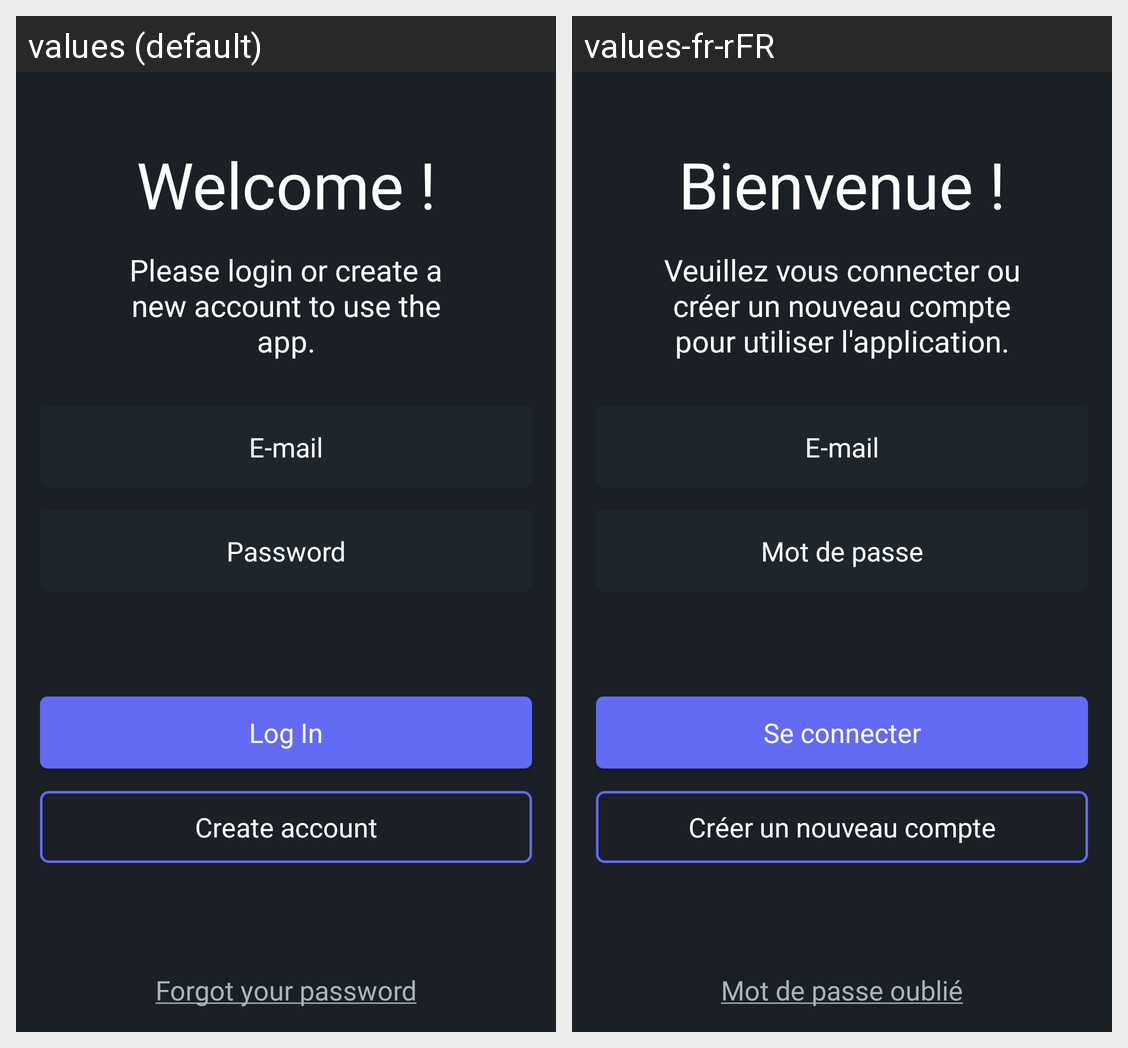

This grid shows one Android layout under two languages. Give, for every string resource on the screen, its name, the default text and each shown locale's text.
Android screen res/layout/sign_in.xml rendered under 2 locales, left to right: values (default), values-fr-rFR. Device: Nexus 5 (rendered at 1080×1920; each locale shown at half size, 540×960, under a caption strip naming it); theme Theme.Steamdroid.
Strings drawn on this screen, with the default value and each locale's value (text and hints the layout hard-codes, and strings that could not be matched under every locale, appear in the picture but are not listed):

welcome_string
  values: Welcome !
  values-fr-rFR: Bienvenue !

sign_in_string
  values: Please login or create a new account to use the app.
  values-fr-rFR: Veuillez vous connecter ou créer un nouveau compte pour utiliser l'application.

email_label
  values: E-mail
  values-fr-rFR: E-mail

password_label
  values: Password
  values-fr-rFR: Mot de passe

login_button_label
  values: Log In
  values-fr-rFR: Se connecter

create_account_redirect
  values: Create account
  values-fr-rFR: Créer un nouveau compte

text_en_bas_de_page
  values: Forgot your password
  values-fr-rFR: Mot de passe oublié
